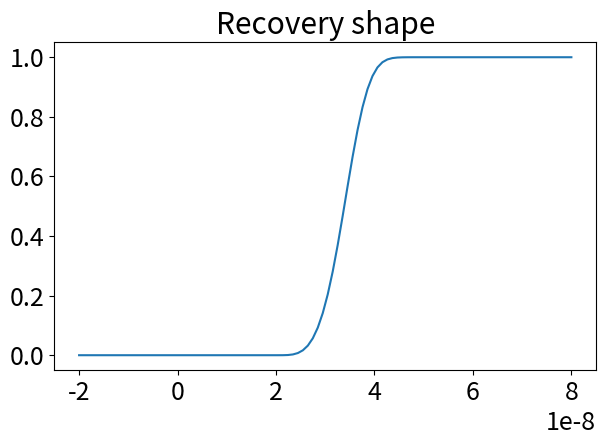
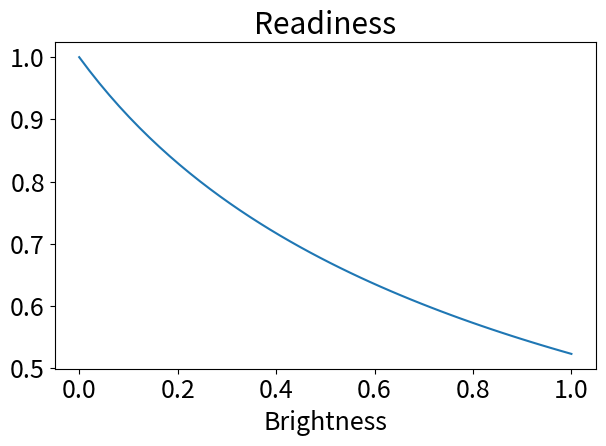
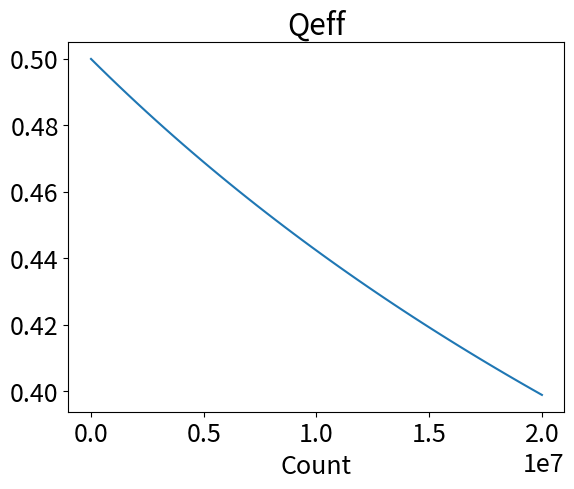

The script that saved these images, in order:
from dataclasses import dataclass
from typing import Callable

import matplotlib.pyplot as plt
import numpy as np
from scipy.optimize import fsolve

plt.rcParams.update({'font.size': 18})

RECOVERY_EXPONENT = 4
RECOVERY_THRESHOLD = 0.95


@dataclass
class Data:
    tau_dead: float or iter
    tau_rst: float or iter
    recovery_fn: Callable | None = None
    f: float | None = None
    eta: float | None = None
    recovery_threshold: float = RECOVERY_THRESHOLD

    @property
    def tau_rcv(self):
        return self.tau_dead + self.tau_rst


def get_readiness(b, params, r_thresh=0.999):
    """
    Assumes the sigmoid recovery and non-paralyzable mechanics.
    """

    def root_fun(x):
        # x is readiness <R>

        b_tilde = b * params.eta
        i = 0  # np.floor(params.tau_dead * params.f)  # we can ignore all terms with smaller index cause recovery is 0
        summed_proba = 0
        total = 0

        while True:
            r = sigmoid_recovery((i + 1) / params.f, params)
            if r < r_thresh:  # don't truncate yet
                proba = b_tilde * x * (1 - b_tilde * x) ** i
                total += r * proba
                summed_proba += proba
            else:
                remaining_p = 1 - summed_proba
                total += remaining_p
                return x - total
            i += 1

    return fsolve(root_fun, np.array([0.5]), factor=0.1)[0]


def get_readinesses(b_list: iter, params: Data) -> np.ndarray:
    results = []
    for b in b_list:
        results.append(get_readiness(b, params))
    return np.array(results)


def rect(x: np.ndarray or float):
    return np.where(x >= 0, 1, 0)


def sigmoid_recovery(t: float or np.ndarray, params: Data):
    """
    Weibull "stretched exponential" function to start at zero. It's a "stretched exponential"
    """
    lam = (-np.log(1 - RECOVERY_THRESHOLD)) ** (-1/RECOVERY_EXPONENT)  # exponent to define tau_rst
    return (1 - np.exp(-((t - params.tau_dead) / lam / params.tau_rst) ** RECOVERY_EXPONENT)) * rect(t - params.tau_dead)


def get_qeff_sps(c, params: Data):
    """
    General function for getting the effective quantum efficiency. The model applied here is:
        - threshold detector
        - single-photon source input

    :param c: input counts
    :param params: Data dataclass
    """

    # defining useful terms
    b = c / params.f
    try:
        _ = iter(b)  # just checking b is iterable
        return params.eta * get_readinesses(b, params)
    except TypeError:
        return params.eta * get_readiness(b, params)


if __name__ == "__main__":
    SUM_ORDER = 2000
    data = Data(
        f=80e6,
        tau_dead=20e-9,
        tau_rst=20e-9,
        eta=0.5,
        recovery_fn=sigmoid_recovery)

    plt.close('all')

    plt.figure()
    times = np.linspace(-20, 80, num=100) * 1e-9
    plt.plot(times, sigmoid_recovery(times, data))
    plt.title("Recovery shape")
    plt.tight_layout()
    plt.show()

    plt.figure()
    bs = np.linspace(0, 1)
    plt.plot(bs, get_readinesses(bs, data))
    plt.xlabel("Brightness")
    plt.title("Readiness")
    plt.tight_layout()
    plt.show()

    plt.figure()
    counts = np.linspace(0, 20e6)
    plt.plot(counts,
             get_qeff_sps(
                 c=counts,
                 params=data,
             ))
    # plt.ylim(0, 0.51)
    plt.title("Qeff")
    plt.xlabel("Count")
    plt.show()
